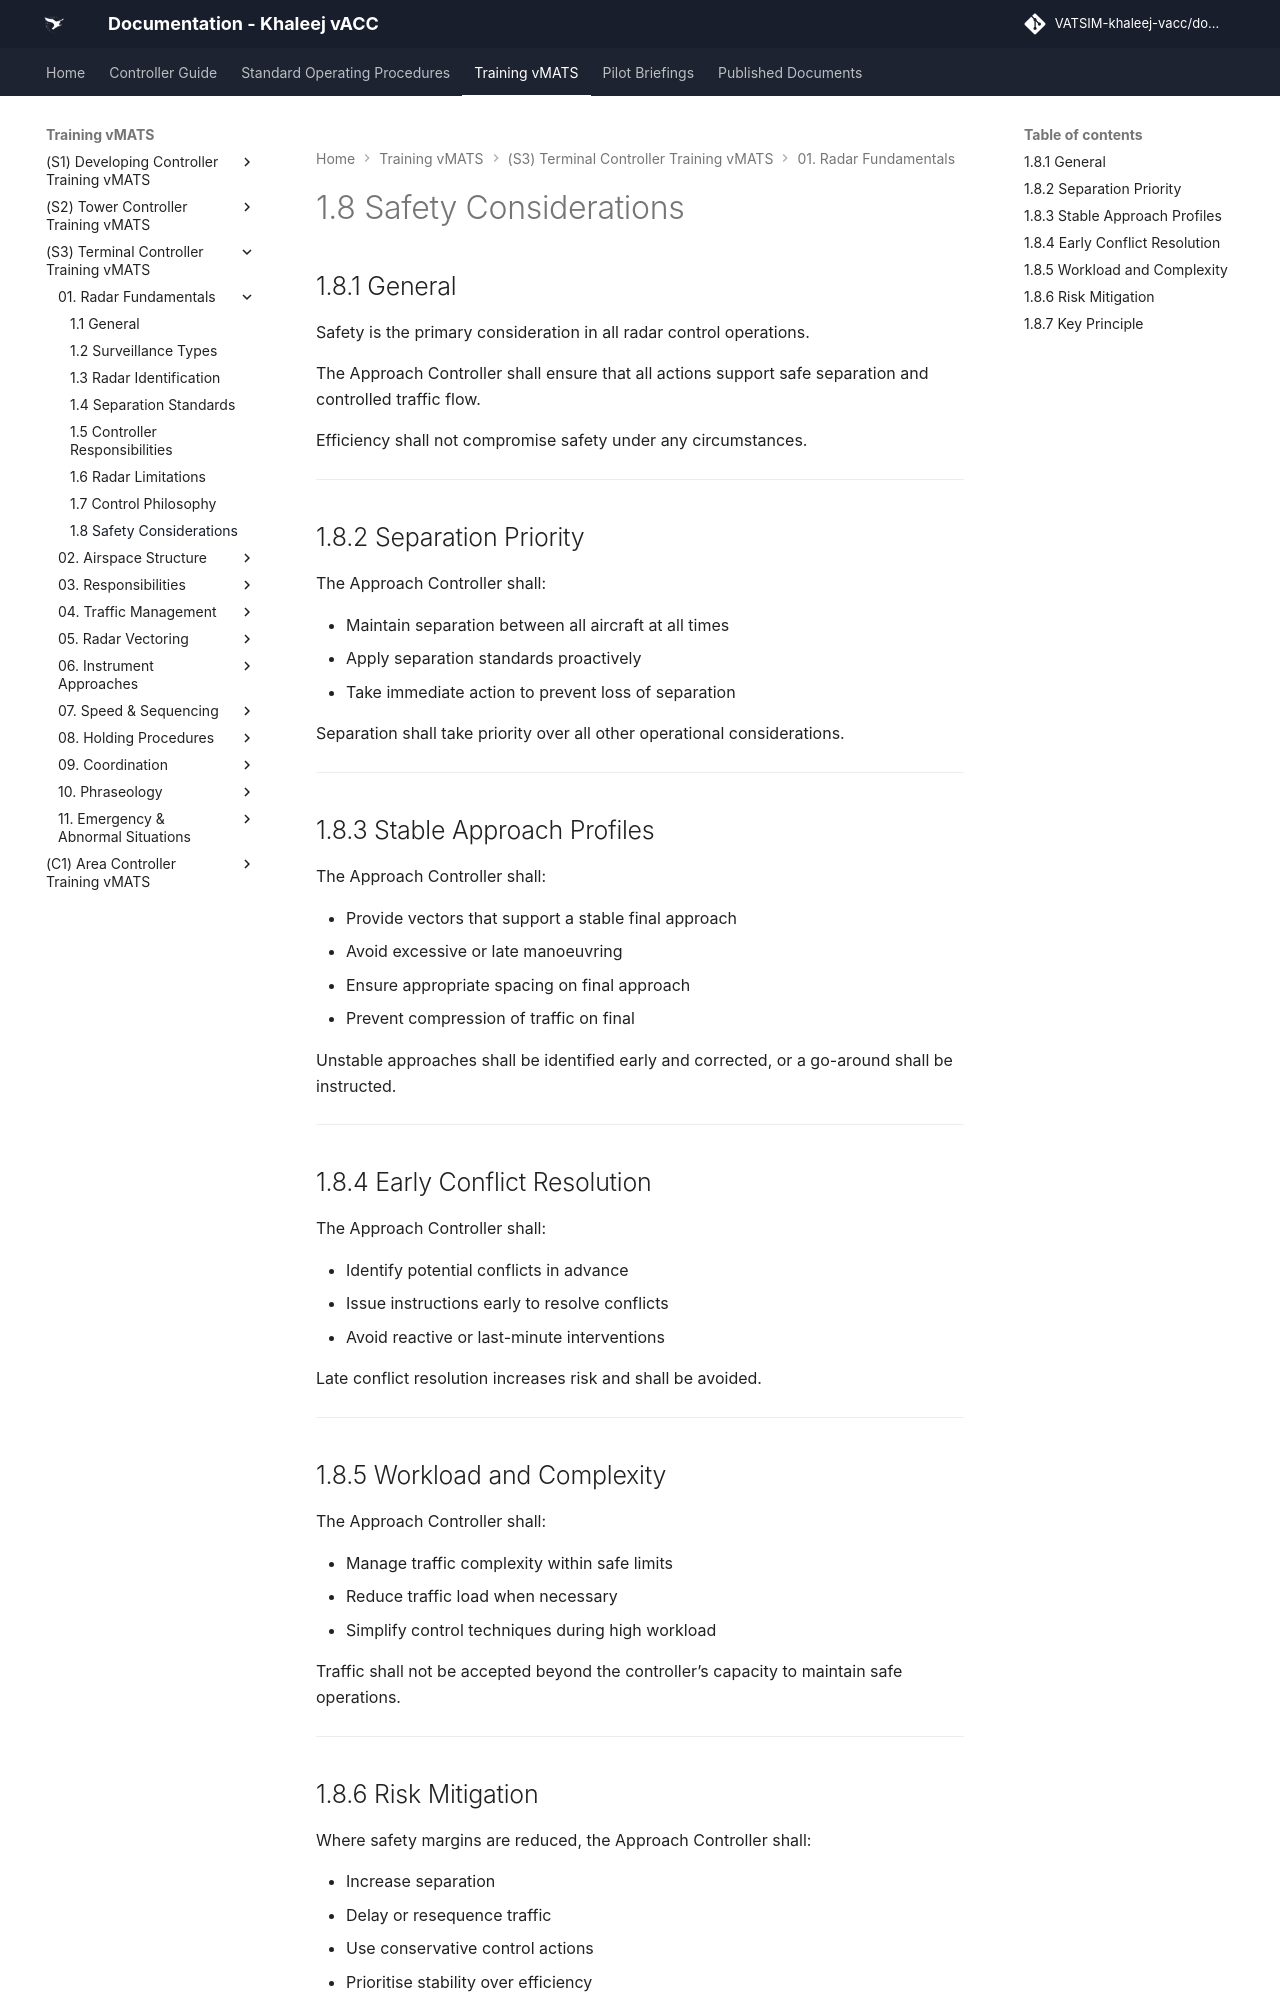

repository: khaleej-vacc/documentation-site · page: Training-vMATS/(S3)-Terminal-Controller-Training-vMATS/01. Radar Fundamentals/08- 1.8 Safety Considerations/index.html · generator: mkdocs

# 1.8 Safety Considerations

## 1.8.1 General

Safety is the primary consideration in all radar control operations.

The Approach Controller shall ensure that all actions support safe separation and controlled traffic flow.

Efficiency shall not compromise safety under any circumstances.

---

## 1.8.2 Separation Priority

The Approach Controller shall:

- Maintain separation between all aircraft at all times  
- Apply separation standards proactively  
- Take immediate action to prevent loss of separation  

Separation shall take priority over all other operational considerations.

---

## 1.8.3 Stable Approach Profiles

The Approach Controller shall:

- Provide vectors that support a stable final approach  
- Avoid excessive or late manoeuvring  
- Ensure appropriate spacing on final approach  
- Prevent compression of traffic on final  

Unstable approaches shall be identified early and corrected, or a go-around shall be instructed.

---

## 1.8.4 Early Conflict Resolution

The Approach Controller shall:

- Identify potential conflicts in advance  
- Issue instructions early to resolve conflicts  
- Avoid reactive or last-minute interventions  

Late conflict resolution increases risk and shall be avoided.

---

## 1.8.5 Workload and Complexity

The Approach Controller shall:

- Manage traffic complexity within safe limits  
- Reduce traffic load when necessary  
- Simplify control techniques during high workload  

Traffic shall not be accepted beyond the controller’s capacity to maintain safe operations.

---
